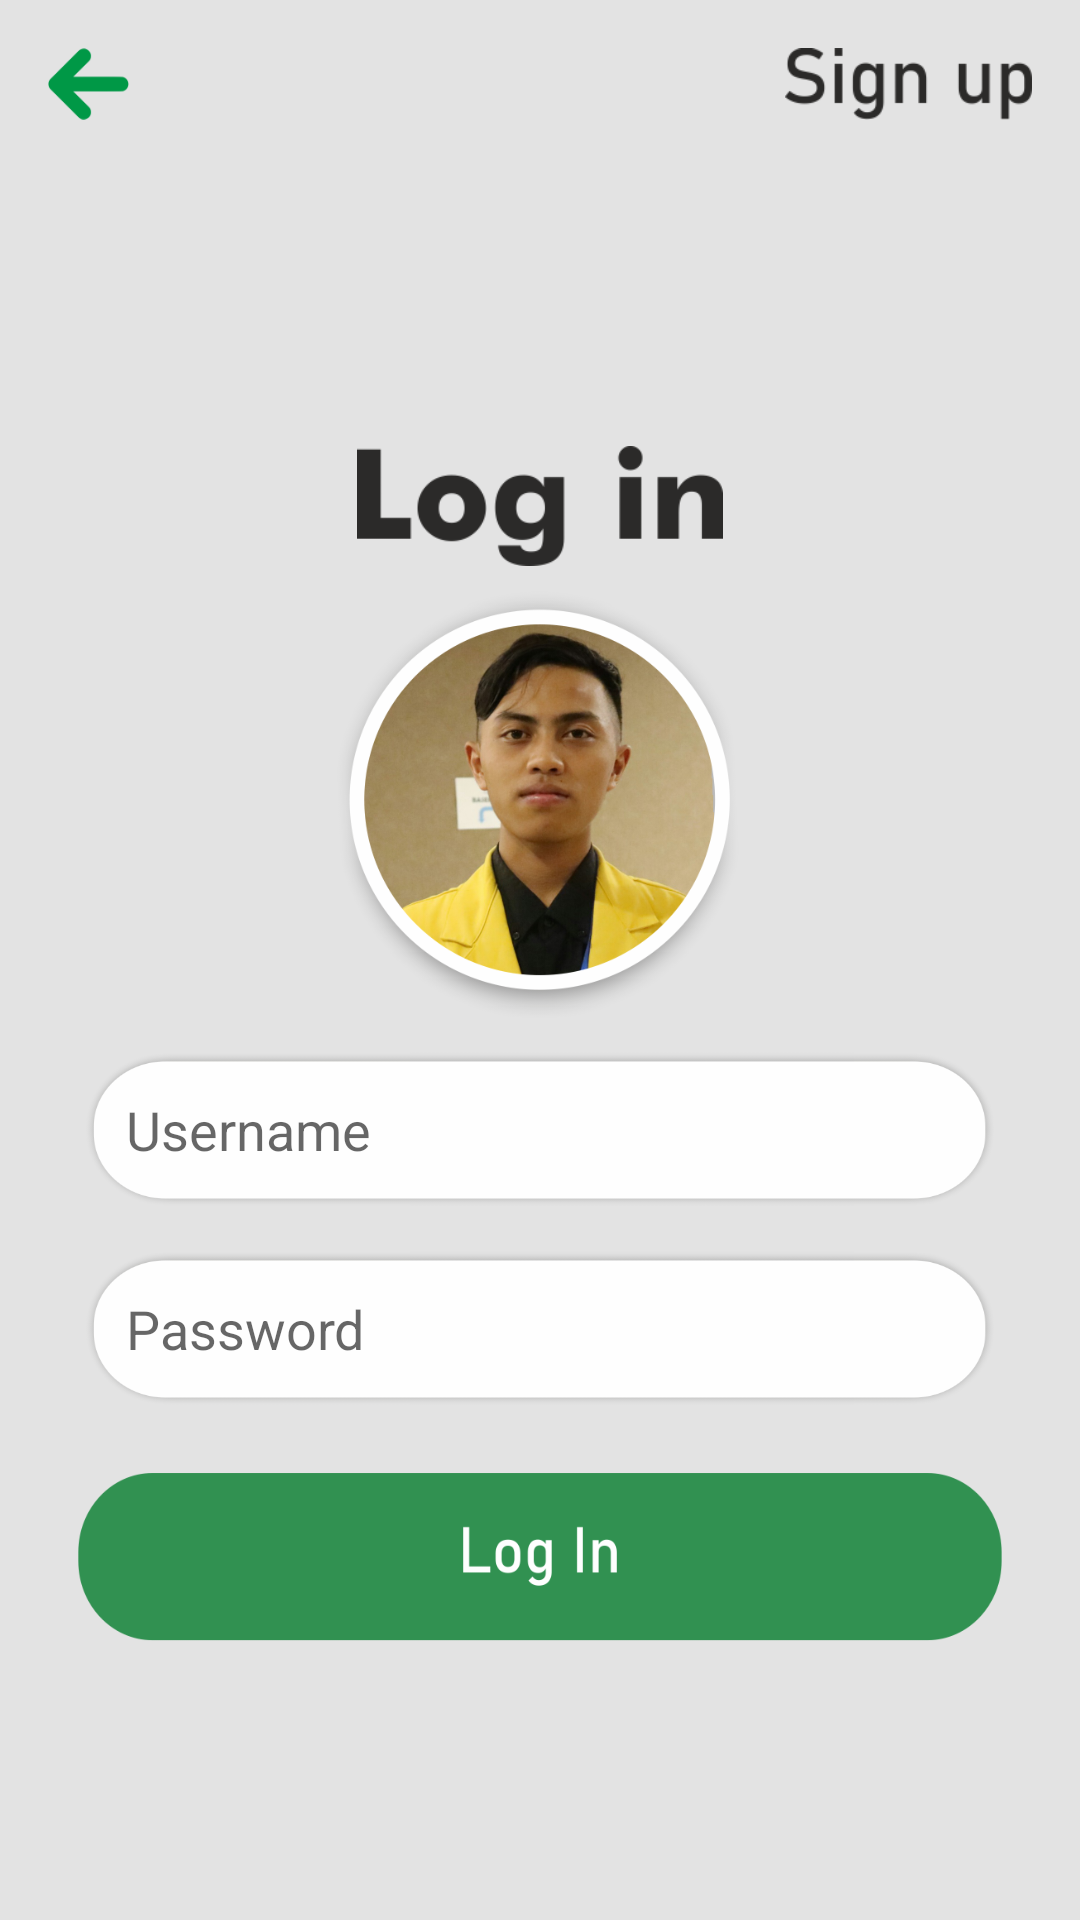

Produce the Android XML layout that renders to this screen, including the resource entries it uses.
<!-- AndroidManifest.xml: application theme AppTheme.NoActionBar -->
<!-- res/layout/activity_login.xml -->
<?xml version="1.0" encoding="utf-8"?>
<LinearLayout xmlns:android="http://schemas.android.com/apk/res/android"
    xmlns:app="http://schemas.android.com/apk/res-auto"
    xmlns:tools="http://schemas.android.com/tools"
    android:layout_width="match_parent"
    android:layout_height="match_parent"
    android:orientation="vertical"
    android:background="@color/abu"
    tools:context=".LoginActivity">

    <LinearLayout
        android:layout_width="match_parent"
        android:layout_height="wrap_content"
        android:orientation="horizontal">
        <ImageButton
            android:id="@+id/btn_back"
            android:layout_width="wrap_content"
            android:layout_height="56dp"
            android:src="@drawable/btn_back"
            android:background="#00FFFFFF"
            android:adjustViewBounds="true"
            android:scaleType="fitCenter"
            android:padding="16dp"/>
        <ImageButton
            android:layout_width="wrap_content"
            android:layout_height="56dp"
            android:layout_weight="0.9"
            android:background="#00FFFFFF"
            android:adjustViewBounds="true"
            android:scaleType="fitEnd"
            android:layout_gravity="end"
            android:padding="16dp"/>
        <ImageButton
            android:id="@+id/btn_signup"
            android:layout_width="wrap_content"
            android:layout_height="56dp"
            android:src="@drawable/sign_up"
            android:background="#00FFFFFF"
            android:adjustViewBounds="true"
            android:scaleType="fitEnd"
            android:layout_gravity="end"
            android:padding="16dp"/>
    </LinearLayout>
    <LinearLayout
        android:layout_width="match_parent"
        android:layout_height="match_parent"
        android:orientation="vertical"
        android:gravity="center"
        android:padding="26dp">
        <ImageView
            android:layout_width="wrap_content"
            android:layout_height="40dp"
            android:src="@drawable/log_in"
            android:adjustViewBounds="true"/>
        <ImageView
            android:layout_width="wrap_content"
            android:layout_height="160dp"
            android:src="@drawable/foto_login"
            android:adjustViewBounds="true"/>
        <EditText
            android:layout_width="match_parent"
            android:layout_height="56dp"
            android:background="@drawable/bg_edittext"
            android:hint="@string/username"
            android:padding="16dp"
            android:layout_marginBottom="20dp"
            android:autofillHints=""
            android:inputType="text" />
        <EditText
            android:layout_width="match_parent"
            android:layout_height="56dp"
            android:background="@drawable/bg_edittext"
            android:hint="@string/password"
            android:padding="16dp"
            android:inputType="textPassword"
            android:layout_marginBottom="20dp"
            android:layout_marginTop="-10dp"
            android:autofillHints="" />
        <Button
            android:id="@+id/btn_login"
            android:layout_width="match_parent"
            android:layout_height="56dp"
            android:background="@drawable/btn_login"/>
    </LinearLayout>

</LinearLayout>
<!-- resources referenced by this layout -->
<resources>
  <color name="abu">#E3E3E3</color>
  <!-- drawable bg_edittext: png bitmap (drawable, 19395 bytes) -->
  <!-- drawable btn_back: png bitmap (drawable, 4313 bytes) -->
  <!-- drawable btn_login: png bitmap (drawable, 13119 bytes) -->
  <!-- drawable foto_login: png bitmap (drawable, 256864 bytes) -->
  <!-- drawable log_in: png bitmap (drawable, 8475 bytes) -->
  <!-- drawable sign_up: png bitmap (drawable, 6985 bytes) -->
  <string name="password">Password</string>
  <string name="username">Username</string>
  <style name="AppTheme.NoActionBar">
          <item name="windowActionBar">true</item>
          <item name="windowNoTitle">true</item>
          <item name="colorPrimaryDark">#394A3A</item>
      </style>
</resources>
